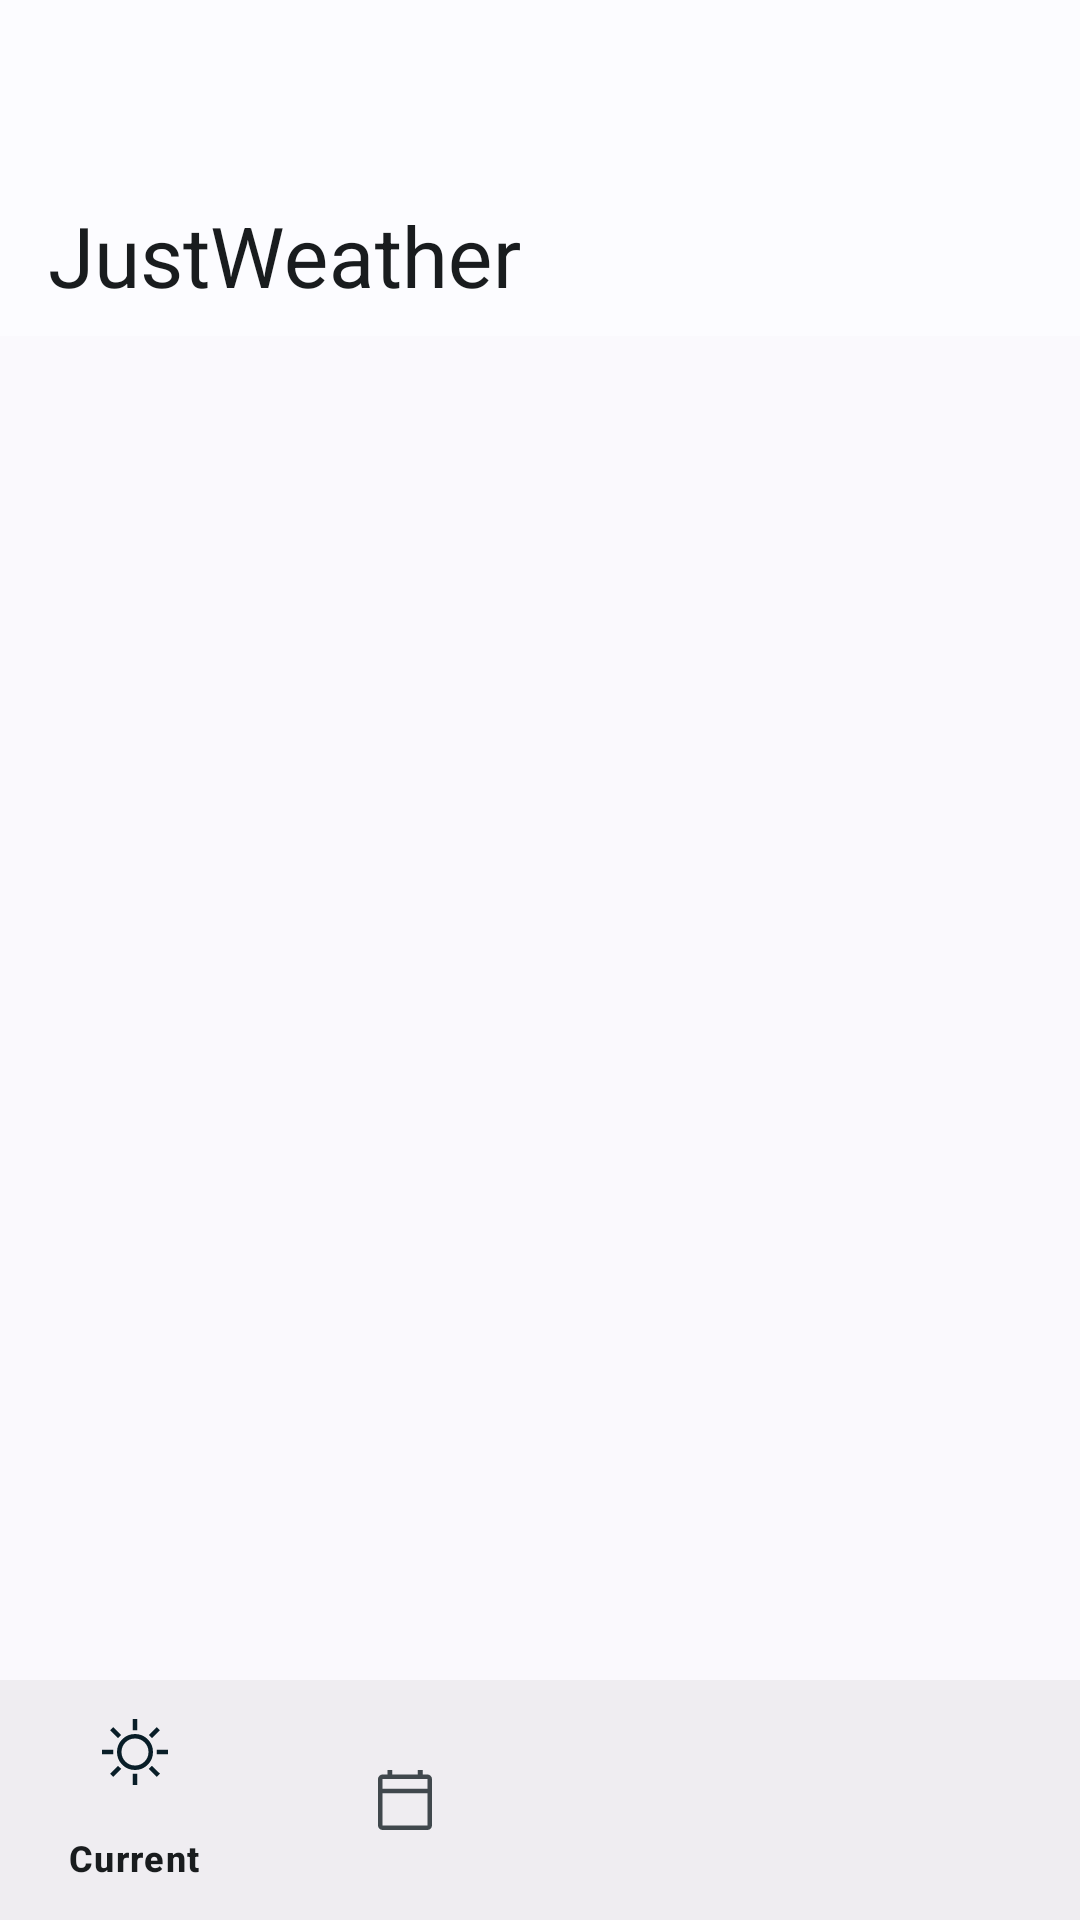

Layout XML and referenced resources for this Android screen:
<!-- AndroidManifest.xml: application theme AppTheme -->
<!-- res/layout/activity_main.xml -->
<?xml version="1.0" encoding="utf-8"?>
<androidx.constraintlayout.widget.ConstraintLayout
    xmlns:android="http://schemas.android.com/apk/res/android"
    xmlns:app="http://schemas.android.com/apk/res-auto"
    xmlns:tools="http://schemas.android.com/tools"
    android:layout_width="match_parent"
    android:layout_height="match_parent"
    android:orientation="vertical"
    tools:context=".MainActivity">

    <LinearLayout
        android:layout_width="match_parent"
        android:layout_height="match_parent"
        android:orientation="vertical">

    <com.google.android.material.appbar.AppBarLayout
        android:id="@+id/appBarLayout"
        android:layout_width="match_parent"
        android:layout_height="wrap_content"
        android:fitsSystemWindows="true"
        app:layout_constraintEnd_toEndOf="parent"
        app:layout_constraintStart_toStartOf="parent"
        app:layout_constraintTop_toTopOf="parent">

        <com.google.android.material.appbar.CollapsingToolbarLayout
            style="?attr/collapsingToolbarLayoutLargeStyle"
            android:layout_width="match_parent"
            android:layout_height="?attr/collapsingToolbarLayoutMediumSize"
            app:layout_scrollFlags="scroll|exitUntilCollapsed|snap">

            <com.google.android.material.appbar.MaterialToolbar
                android:layout_width="match_parent"
                android:layout_height="?attr/actionBarSize"
                android:elevation="0dp"
                app:layout_collapseMode="pin"
                app:title="@string/app_name" />

        </com.google.android.material.appbar.CollapsingToolbarLayout>

    </com.google.android.material.appbar.AppBarLayout>

    <FrameLayout
        android:layout_width="match_parent"
        android:layout_height="0dp"
        android:id="@+id/frame_layout"
        app:layout_constraintEnd_toEndOf="parent"
        android:layout_weight="1"
        app:layout_constraintStart_toStartOf="parent"
        app:layout_constraintTop_toBottomOf="@+id/appBarLayout">

    </FrameLayout>



    <com.google.android.material.bottomnavigation.BottomNavigationView
        android:id="@+id/bottomNavView"
        android:layout_width="match_parent"
        android:layout_height="wrap_content"
        app:layout_constraintBottom_toBottomOf="parent"
        app:layout_constraintEnd_toEndOf="parent"
        app:layout_constraintStart_toStartOf="parent"
        app:menu="@menu/bottom_navigation_menu" />

    </LinearLayout>







</androidx.constraintlayout.widget.ConstraintLayout>
<!-- resources referenced by this layout -->
<resources>
  <string name="app_name">JustWeather</string>
  <style name="AppTheme" parent="Theme.Material3.DayNight.NoActionBar">
          <item name="android:navigationBarColor">
              @android:color/transparent
          </item>
  
  
          <item name="android:statusBarColor">
              @android:color/transparent
          </item>
  
          <item name="android:windowLightStatusBar">
              true
          </item>
  
          <item name="colorPrimaryContainer">@color/white</item>
          <item name="textColor">@color/white</item>
      </style>
  <color name="white">#FFFFFFFF</color>
</resources>
